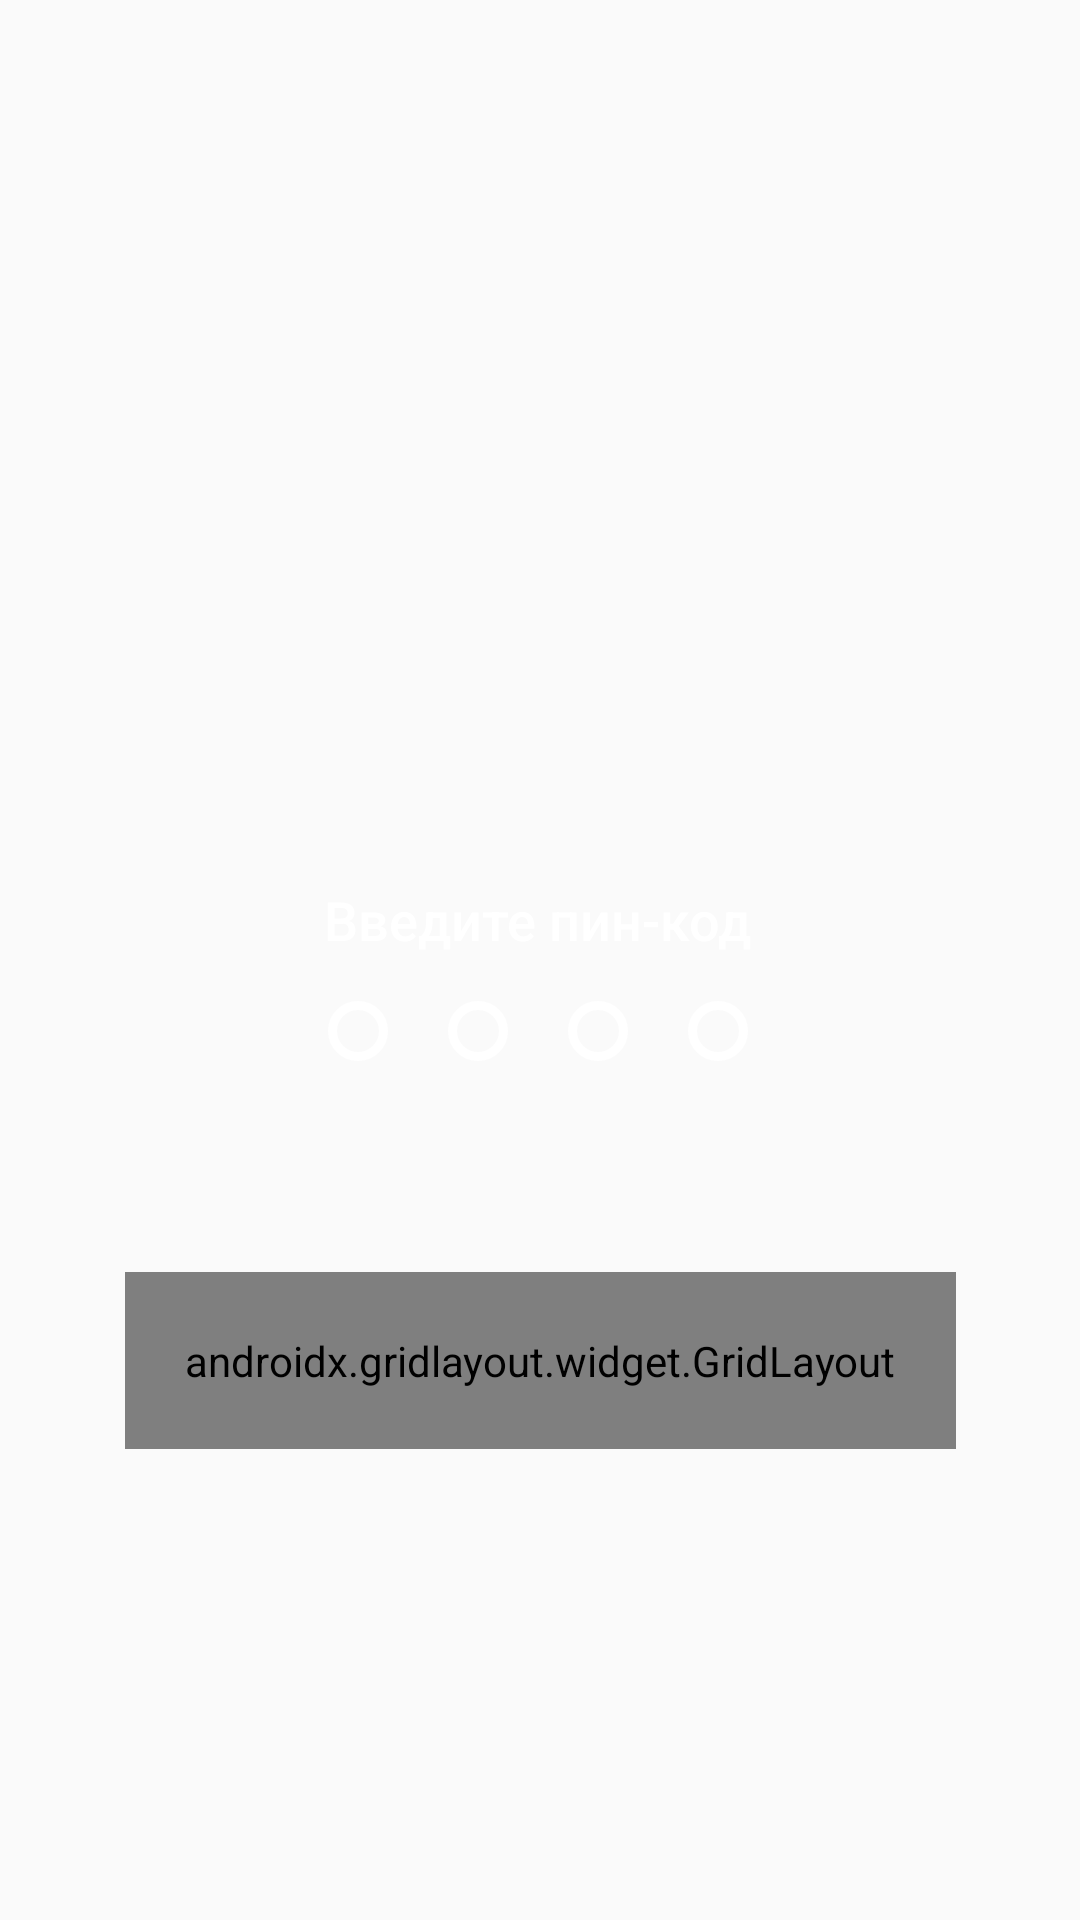

Produce the Android XML layout that renders to this screen, including the resource entries it uses.
<!-- AndroidManifest.xml: application theme Theme.Hakaton -->
<!-- res/layout/activity_main.xml -->
<?xml version="1.0" encoding="utf-8"?>
<layout xmlns:android="http://schemas.android.com/apk/res/android"
    xmlns:app="http://schemas.android.com/apk/res-auto"
    xmlns:tools="http://schemas.android.com/tools">

    <androidx.constraintlayout.widget.ConstraintLayout
        android:id="@+id/Layount"
        android:layout_width="match_parent"
        android:layout_height="match_parent"
        android:defaultFocusHighlightEnabled="true">

        <ImageView
            android:id="@+id/backgroundImage"
            android:layout_width="550dp"
            android:layout_height="800dp"
            app:layout_constraintBottom_toBottomOf="parent"
            app:layout_constraintEnd_toEndOf="parent"
            app:layout_constraintStart_toStartOf="parent"
            app:layout_constraintTop_toTopOf="parent"
            tools:srcCompat="@tools:sample/backgrounds/scenic" />

        <androidx.gridlayout.widget.GridLayout
            android:id="@+id/grid"
            android:layout_width="wrap_content"
            android:layout_height="wrap_content"
            android:foregroundGravity="center"
            android:padding="20dp"
            app:layout_constraintBottom_toBottomOf="parent"
            app:layout_constraintEnd_toEndOf="parent"
            app:layout_constraintStart_toStartOf="parent"
            app:layout_constraintTop_toTopOf="parent"
            app:layout_constraintVertical_bias="0.73">


            <Button
                android:id="@+id/btn1"
                android:layout_width="80dp"
                android:layout_height="80dp"
                android:layout_margin="10dp"
                android:background="@drawable/round"
                android:text="1"
                android:textColor="#FFFFFF"
                android:textSize="20sp"
                app:layout_column="1"
                app:layout_row="1" />

            <Button
                android:id="@+id/btn2"
                android:layout_width="80dp"
                android:layout_height="80dp"
                android:layout_margin="10dp"
                android:background="@drawable/round"
                android:padding="5dp"
                android:text="2"
                android:textColor="#FFFFFF"
                android:textSize="20sp"
                app:layout_column="2"
                app:layout_row="1" />

            <Button
                android:id="@+id/btn3"
                android:layout_width="80dp"
                android:layout_height="80dp"
                android:layout_margin="10dp"
                android:background="@drawable/round"
                android:padding="5dp"
                android:text="3"
                android:textColor="#FFFFFF"
                android:textSize="20sp"
                app:layout_column="3"
                app:layout_row="1" />

            <Button
                android:id="@+id/btn4"
                android:layout_width="80dp"
                android:layout_height="80dp"
                android:layout_margin="10dp"
                android:background="@drawable/round"
                android:padding="5dp"
                android:text="4"
                android:textColor="#FFFFFF"
                android:textSize="20sp"
                app:layout_column="1"
                app:layout_row="2" />

            <Button
                android:id="@+id/btn5"
                android:layout_width="80dp"
                android:layout_height="80dp"
                android:layout_margin="10dp"
                android:background="@drawable/round"
                android:padding="5dp"
                android:text="5"
                android:textColor="#FFFFFF"
                android:textSize="20sp"
                app:layout_column="2"
                app:layout_row="2" />

            <Button
                android:id="@+id/btn6"
                android:layout_width="80dp"
                android:layout_height="80dp"
                android:layout_margin="10dp"
                android:background="@drawable/round"
                android:padding="5dp"
                android:text="6"
                android:textColor="#FFFFFF"
                android:textSize="20sp"
                app:layout_column="3"
                app:layout_row="2" />

            <Button
                android:id="@+id/btn7"
                android:layout_width="80dp"
                android:layout_height="80dp"
                android:layout_margin="10dp"
                android:background="@drawable/round"
                android:padding="5dp"
                android:text="7"
                android:textColor="#FFFFFF"
                android:textSize="20sp"
                app:layout_column="1"
                app:layout_row="3" />

            <Button
                android:id="@+id/btn8"
                android:layout_width="80dp"
                android:layout_height="80dp"
                android:layout_margin="10dp"
                android:background="@drawable/round"
                android:padding="5dp"
                android:text="8"
                android:textColor="#FFFFFF"
                android:textSize="20sp"
                app:layout_column="2"
                app:layout_row="3" />

            <Button
                android:id="@+id/btn9"
                android:layout_width="80dp"
                android:layout_height="80dp"
                android:layout_margin="10dp"
                android:background="@drawable/round"
                android:padding="5dp"
                android:text="9"
                android:textColor="#FFFFFF"
                android:textSize="20sp"
                app:layout_column="3"
                app:layout_row="3" />

            <Button
                android:id="@+id/btn0"
                android:layout_width="80dp"
                android:layout_height="80dp"
                android:layout_margin="10dp"
                android:background="@drawable/round"
                android:padding="5dp"
                android:text="0"
                android:textColor="#FFFFFF"
                android:textSize="20sp"
                app:layout_column="2"
                app:layout_row="4" />

            <Button
                android:id="@+id/btn_acept"
                android:layout_width="60dp"
                android:layout_height="60dp"
                android:layout_margin="10dp"
                android:layout_marginLeft="20dp"
                android:background="@drawable/round"
                android:onClick="acceptPin"
                android:text="Done"
                android:textAlignment="center"
                android:textColor="#FFFFFF"
                android:textSize="20sp"
                app:layout_column="3"
                app:layout_row="4" />

            <Button
                android:id="@+id/btn_del"
                android:layout_width="60dp"
                android:layout_height="60dp"
                android:layout_margin="10dp"
                android:background="@drawable/round"
                android:onClick="delPin"
                android:text="del"
                android:textColor="#FFFFFF"
                android:textSize="20sp"
                app:layout_column="1"
                app:layout_row="4" />

        </androidx.gridlayout.widget.GridLayout>

        <LinearLayout
            android:id="@+id/container"
            android:layout_width="wrap_content"
            android:layout_height="wrap_content"
            android:gravity="center"
            android:orientation="vertical"
            app:layout_constraintBottom_toTopOf="@+id/grid"
            app:layout_constraintEnd_toEndOf="parent"
            app:layout_constraintHorizontal_bias="0.497"
            app:layout_constraintStart_toStartOf="parent"
            app:layout_constraintTop_toTopOf="parent"
            app:layout_constraintVertical_bias="0.83">

            <TextView
                android:id="@+id/Enter"
                android:layout_width="wrap_content"
                android:layout_height="wrap_content"
                android:layout_marginBottom="5dp"
                android:fontFamily="sans-serif-medium"
                android:text="Введите пин-код"
                android:textColor="#FFFFFF"
                android:textSize="18sp" />

            <LinearLayout
                android:layout_width="wrap_content"
                android:layout_height="wrap_content"
                android:orientation="horizontal">

                <TextView
                    android:id="@+id/first1"
                    android:layout_width="20dp"
                    android:layout_height="20dp"
                    android:layout_margin="10dp"
                    android:background="@drawable/pin_place" />

                <TextView
                    android:id="@+id/first2"
                    android:layout_width="20dp"
                    android:layout_height="20dp"
                    android:layout_margin="10dp"
                    android:background="@drawable/pin_place" />

                <TextView
                    android:id="@+id/first3"
                    android:layout_width="20dp"
                    android:layout_height="20dp"
                    android:layout_margin="10dp"
                    android:background="@drawable/pin_place" />

                <TextView
                    android:id="@+id/first4"
                    android:layout_width="20dp"
                    android:layout_height="20dp"
                    android:layout_margin="10dp"
                    android:background="@drawable/pin_place" />
            </LinearLayout>

        </LinearLayout>

    </androidx.constraintlayout.widget.ConstraintLayout>

</layout>
<!-- resources referenced by this layout -->
<resources>
  <!-- drawable pin_place (drawable) -->
  <?xml version="1.0" encoding="utf-8"?>
  <selector xmlns:android="http://schemas.android.com/apk/res/android">
      <item>
          <shape android:shape="oval">
              <solid android:color="#00FFFFFF"/>
              <stroke
                  android:width="3dp"
                  android:color="#FFFFFF" />
          </shape>
      </item>
  </selector>
  <!-- drawable round (drawable) -->
  <?xml version="1.0" encoding="utf-8"?>
  <selector
      xmlns:android="http://schemas.android.com/apk/res/android">
      <item>
          <shape android:shape="oval">
              <solid android:color="#B3FFFFFF"/>
  
          </shape>
          <animation-list
              android:propertyName="translationZ"
              android:startDelay="80"
              android:valueTo="4dp"
              android:valueType="floatType"/>
      </item>
  </selector>
  <style name="Theme.Hakaton" parent="Theme.AppCompat.Light.NoActionBar">
          
          <item name="colorPrimary">@color/purple_500</item>
          <item name="colorPrimaryDark">@color/purple_700</item>
          <item name="colorAccent">@color/teal_200</item>
  
          
      </style>
  <color name="purple_500">#FF6200EE</color>
  <color name="purple_700">#BC8895</color>
  <color name="teal_200">#FF03DAC5</color>
</resources>
